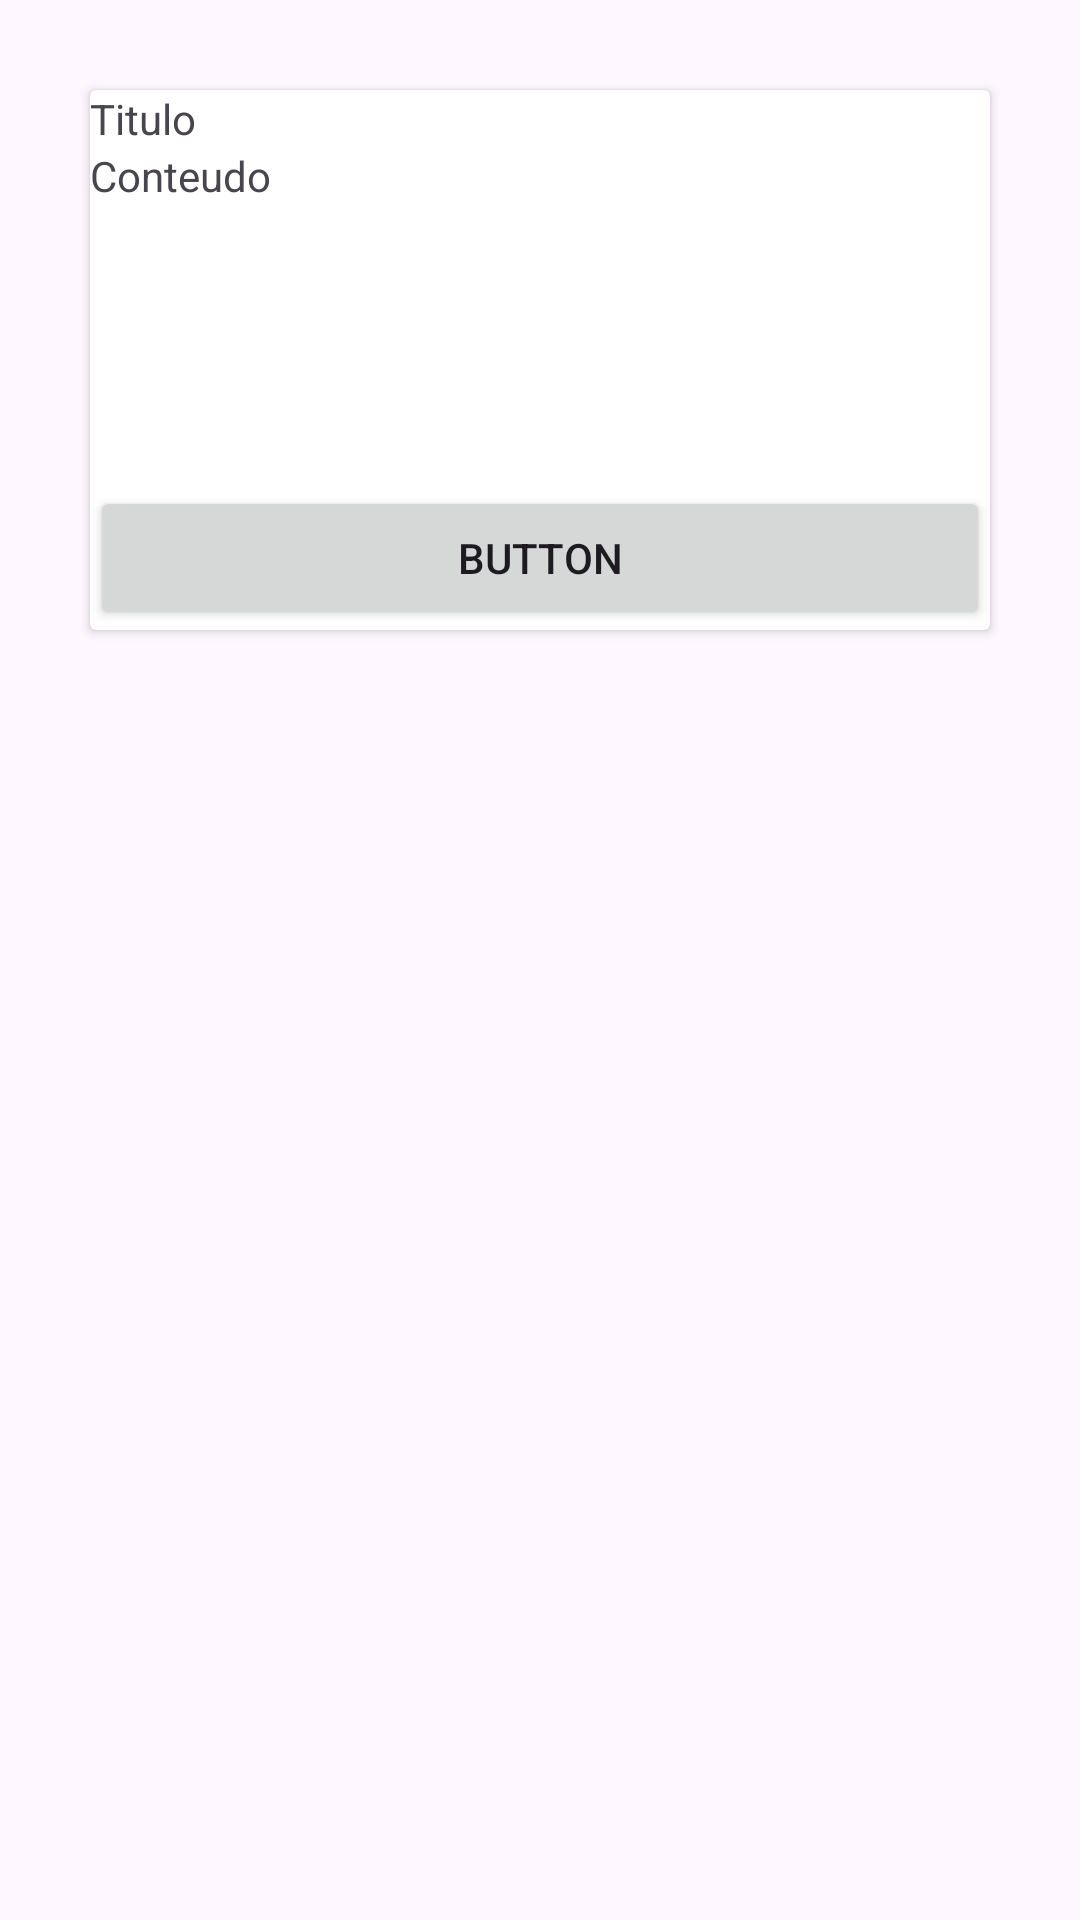

This screen was rendered from an Android layout file. Write that file and the resources it references.
<!-- AndroidManifest.xml: application theme Theme.LifeManager -->
<!-- res/layout/notasitem.xml -->
<?xml version="1.0" encoding="utf-8"?>
<androidx.constraintlayout.widget.ConstraintLayout xmlns:android="http://schemas.android.com/apk/res/android"
    xmlns:app="http://schemas.android.com/apk/res-auto"
    xmlns:tools="http://schemas.android.com/tools"
    android:layout_width="match_parent"
    android:layout_height="match_parent">

    <androidx.cardview.widget.CardView
        android:layout_width="match_parent"
        android:layout_height="180dp"
        android:layout_marginStart="30dp"
        android:layout_marginTop="30dp"
        android:layout_marginEnd="30dp"
        app:layout_constraintEnd_toEndOf="parent"
        app:layout_constraintStart_toStartOf="parent"
        app:layout_constraintTop_toTopOf="parent">

        <LinearLayout
            android:layout_width="match_parent"
            android:layout_height="match_parent"
            android:orientation="vertical">

            <TextView
                android:id="@+id/Tituloitemnote"
                android:layout_width="match_parent"
                android:layout_height="wrap_content"
                android:text="Titulo" />

            <ScrollView
                android:layout_width="match_parent"
                android:layout_height="113dp">

                <LinearLayout
                    android:layout_width="match_parent"
                    android:layout_height="wrap_content"
                    android:orientation="vertical">

                    <TextView
                        android:id="@+id/conteudoitemnote"
                        android:layout_width="match_parent"
                        android:layout_height="fill_parent"
                        android:text="Conteudo" />
                </LinearLayout>
            </ScrollView>

            <LinearLayout
                android:layout_width="match_parent"
                android:layout_height="match_parent"
                android:orientation="horizontal">

                <Button
                    android:id="@+id/btnapagaritemnota"
                    android:layout_width="wrap_content"
                    android:layout_height="wrap_content"
                    android:layout_weight="1"
                    android:text="Button" />
            </LinearLayout>

        </LinearLayout>
    </androidx.cardview.widget.CardView>
</androidx.constraintlayout.widget.ConstraintLayout>
<!-- resources referenced by this layout -->
<resources>
  <style name="Theme.LifeManager" parent="Base.Theme.LifeManager" />
  <style name="Base.Theme.LifeManager" parent="Theme.Material3.DayNight.NoActionBar">
          
          
      </style>
</resources>
